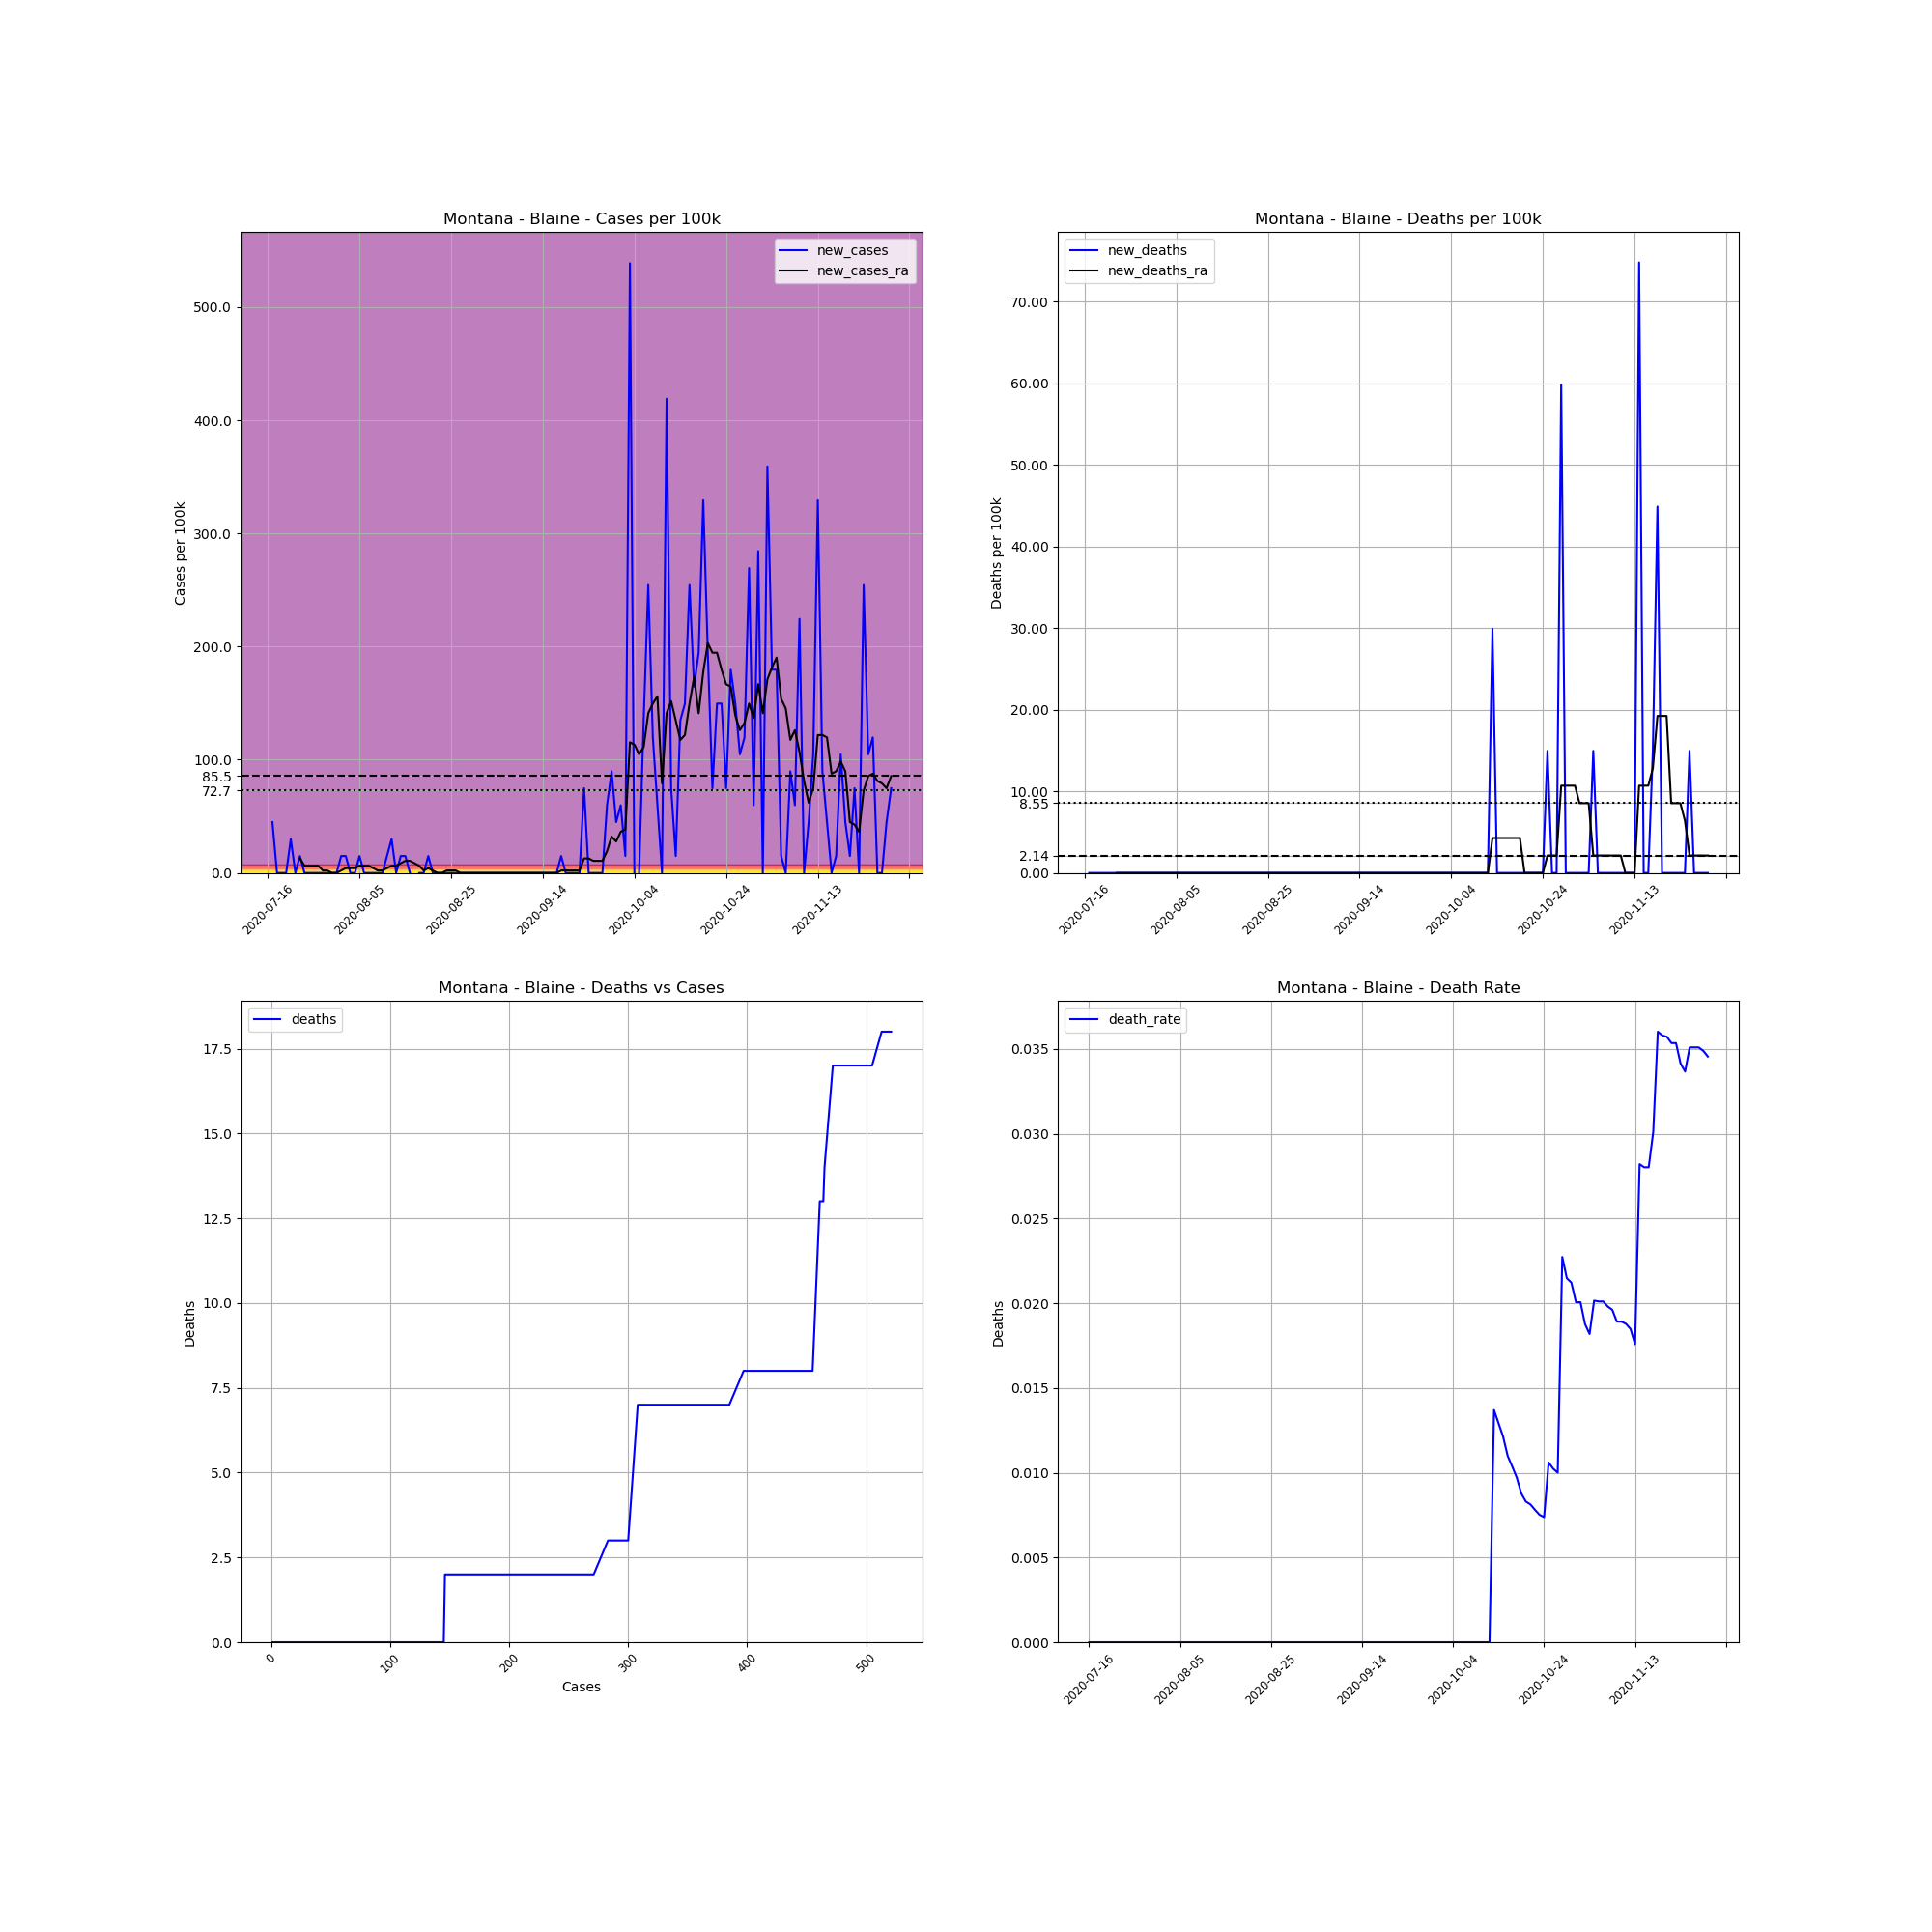

Values plotted in this chart, from the file beside it:
, date, county, state, fips, cases, deaths, COUNTY, STNAME, CTYNAME, POPESTIMATE2019, cases_per_100k, deaths_per_100k, death_rate, new_cases, new_deaths, new_cases_ra, new_deaths_ra
751252, 2020-07-16, Blaine, Montana, 30005, 1, 0.0, 5, Montana, Blaine, 6681, 14.97, 0.0, 0.0, , , , 
751253, 2020-07-17, Blaine, Montana, 30005, 4, 0.0, 5, Montana, Blaine, 6681, 59.87, 0.0, 0.0, 44.9, 0.0, , 
751254, 2020-07-18, Blaine, Montana, 30005, 4, 0.0, 5, Montana, Blaine, 6681, 59.87, 0.0, 0.0, 0.0, 0.0, , 
751255, 2020-07-19, Blaine, Montana, 30005, 4, 0.0, 5, Montana, Blaine, 6681, 59.87, 0.0, 0.0, 0.0, 0.0, , 
751256, 2020-07-20, Blaine, Montana, 30005, 4, 0.0, 5, Montana, Blaine, 6681, 59.87, 0.0, 0.0, 0.0, 0.0, , 
751257, 2020-07-21, Blaine, Montana, 30005, 6, 0.0, 5, Montana, Blaine, 6681, 89.81, 0.0, 0.0, 29.94, 0.0, , 
751258, 2020-07-22, Blaine, Montana, 30005, 6, 0.0, 5, Montana, Blaine, 6681, 89.81, 0.0, 0.0, 0.0, 0.0, , 
751259, 2020-07-23, Blaine, Montana, 30005, 7, 0.0, 5, Montana, Blaine, 6681, 104.8, 0.0, 0.0, 14.97, 0.0, 12.83, 0.0
751260, 2020-07-24, Blaine, Montana, 30005, 7, 0.0, 5, Montana, Blaine, 6681, 104.8, 0.0, 0.0, 0.0, 0.0, 6.415, 0.0
751261, 2020-07-25, Blaine, Montana, 30005, 7, 0.0, 5, Montana, Blaine, 6681, 104.8, 0.0, 0.0, 0.0, 0.0, 6.415, 0.0
751262, 2020-07-26, Blaine, Montana, 30005, 7, 0.0, 5, Montana, Blaine, 6681, 104.8, 0.0, 0.0, 0.0, 0.0, 6.415, 0.0
751263, 2020-07-27, Blaine, Montana, 30005, 7, 0.0, 5, Montana, Blaine, 6681, 104.8, 0.0, 0.0, 0.0, 0.0, 6.415, 0.0
751264, 2020-07-28, Blaine, Montana, 30005, 7, 0.0, 5, Montana, Blaine, 6681, 104.8, 0.0, 0.0, 0.0, 0.0, 2.138, 0.0
751265, 2020-07-29, Blaine, Montana, 30005, 7, 0.0, 5, Montana, Blaine, 6681, 104.8, 0.0, 0.0, 0.0, 0.0, 2.138, 0.0
751266, 2020-07-30, Blaine, Montana, 30005, 7, 0.0, 5, Montana, Blaine, 6681, 104.8, 0.0, 0.0, 0.0, 0.0, 0.0, 0.0
751267, 2020-07-31, Blaine, Montana, 30005, 7, 0.0, 5, Montana, Blaine, 6681, 104.8, 0.0, 0.0, 0.0, 0.0, 0.0, 0.0
751268, 2020-08-01, Blaine, Montana, 30005, 8, 0.0, 5, Montana, Blaine, 6681, 119.7, 0.0, 0.0, 14.97, 0.0, 2.138, 0.0
751269, 2020-08-02, Blaine, Montana, 30005, 9, 0.0, 5, Montana, Blaine, 6681, 134.7, 0.0, 0.0, 14.97, 0.0, 4.277, 0.0
751270, 2020-08-03, Blaine, Montana, 30005, 9, 0.0, 5, Montana, Blaine, 6681, 134.7, 0.0, 0.0, 0.0, 0.0, 4.277, 0.0
751271, 2020-08-04, Blaine, Montana, 30005, 9, 0.0, 5, Montana, Blaine, 6681, 134.7, 0.0, 0.0, 0.0, 0.0, 4.277, 0.0
751272, 2020-08-05, Blaine, Montana, 30005, 10, 0.0, 5, Montana, Blaine, 6681, 149.7, 0.0, 0.0, 14.97, 0.0, 6.415, 0.0
751273, 2020-08-06, Blaine, Montana, 30005, 10, 0.0, 5, Montana, Blaine, 6681, 149.7, 0.0, 0.0, 0.0, 0.0, 6.415, 0.0
751274, 2020-08-07, Blaine, Montana, 30005, 10, 0.0, 5, Montana, Blaine, 6681, 149.7, 0.0, 0.0, 0.0, 0.0, 6.415, 0.0
751275, 2020-08-08, Blaine, Montana, 30005, 10, 0.0, 5, Montana, Blaine, 6681, 149.7, 0.0, 0.0, 0.0, 0.0, 4.277, 0.0
751276, 2020-08-09, Blaine, Montana, 30005, 10, 0.0, 5, Montana, Blaine, 6681, 149.7, 0.0, 0.0, 0.0, 0.0, 2.138, 0.0
751277, 2020-08-10, Blaine, Montana, 30005, 10, 0.0, 5, Montana, Blaine, 6681, 149.7, 0.0, 0.0, 0.0, 0.0, 2.138, 0.0
751278, 2020-08-11, Blaine, Montana, 30005, 11, 0.0, 5, Montana, Blaine, 6681, 164.6, 0.0, 0.0, 14.97, 0.0, 4.277, 0.0
751279, 2020-08-12, Blaine, Montana, 30005, 13, 0.0, 5, Montana, Blaine, 6681, 194.6, 0.0, 0.0, 29.94, 0.0, 6.415, 0.0
751280, 2020-08-13, Blaine, Montana, 30005, 13, 0.0, 5, Montana, Blaine, 6681, 194.6, 0.0, 0.0, 0.0, 0.0, 6.415, 0.0
751281, 2020-08-14, Blaine, Montana, 30005, 14, 0.0, 5, Montana, Blaine, 6681, 209.5, 0.0, 0.0, 14.97, 0.0, 8.553, 0.0
751282, 2020-08-15, Blaine, Montana, 30005, 15, 0.0, 5, Montana, Blaine, 6681, 224.5, 0.0, 0.0, 14.97, 0.0, 10.69, 0.0
751283, 2020-08-16, Blaine, Montana, 30005, 15, 0.0, 5, Montana, Blaine, 6681, 224.5, 0.0, 0.0, 0.0, 0.0, 10.69, 0.0
751284, 2020-08-17, Blaine, Montana, 30005, 14, 0.0, 5, Montana, Blaine, 6681, 209.5, 0.0, 0.0, -14.97, 0.0, 8.553, 0.0
751285, 2020-08-18, Blaine, Montana, 30005, 14, 0.0, 5, Montana, Blaine, 6681, 209.5, 0.0, 0.0, 0.0, 0.0, 6.415, 0.0
751286, 2020-08-19, Blaine, Montana, 30005, 14, 0.0, 5, Montana, Blaine, 6681, 209.5, 0.0, 0.0, 0.0, 0.0, 2.138, 0.0
751287, 2020-08-20, Blaine, Montana, 30005, 15, 0.0, 5, Montana, Blaine, 6681, 224.5, 0.0, 0.0, 14.97, 0.0, 4.277, 0.0
751288, 2020-08-21, Blaine, Montana, 30005, 15, 0.0, 5, Montana, Blaine, 6681, 224.5, 0.0, 0.0, 0.0, 0.0, 2.138, 0.0
751289, 2020-08-22, Blaine, Montana, 30005, 15, 0.0, 5, Montana, Blaine, 6681, 224.5, 0.0, 0.0, 0.0, 0.0, 0.0, 0.0
751290, 2020-08-23, Blaine, Montana, 30005, 15, 0.0, 5, Montana, Blaine, 6681, 224.5, 0.0, 0.0, 0.0, 0.0, 0.0, 0.0
751291, 2020-08-24, Blaine, Montana, 30005, 15, 0.0, 5, Montana, Blaine, 6681, 224.5, 0.0, 0.0, 0.0, 0.0, 2.138, 0.0
751292, 2020-08-25, Blaine, Montana, 30005, 15, 0.0, 5, Montana, Blaine, 6681, 224.5, 0.0, 0.0, 0.0, 0.0, 2.138, 0.0
751293, 2020-08-26, Blaine, Montana, 30005, 15, 0.0, 5, Montana, Blaine, 6681, 224.5, 0.0, 0.0, 0.0, 0.0, 2.138, 0.0
751294, 2020-08-27, Blaine, Montana, 30005, 15, 0.0, 5, Montana, Blaine, 6681, 224.5, 0.0, 0.0, 0.0, 0.0, 0.0, 0.0
751295, 2020-08-28, Blaine, Montana, 30005, 15, 0.0, 5, Montana, Blaine, 6681, 224.5, 0.0, 0.0, 0.0, 0.0, 0.0, 0.0
751296, 2020-08-29, Blaine, Montana, 30005, 15, 0.0, 5, Montana, Blaine, 6681, 224.5, 0.0, 0.0, 0.0, 0.0, 0.0, 0.0
751297, 2020-08-30, Blaine, Montana, 30005, 15, 0.0, 5, Montana, Blaine, 6681, 224.5, 0.0, 0.0, 0.0, 0.0, 0.0, 0.0
751298, 2020-08-31, Blaine, Montana, 30005, 15, 0.0, 5, Montana, Blaine, 6681, 224.5, 0.0, 0.0, 0.0, 0.0, 0.0, 0.0
751299, 2020-09-01, Blaine, Montana, 30005, 15, 0.0, 5, Montana, Blaine, 6681, 224.5, 0.0, 0.0, 0.0, 0.0, 0.0, 0.0
751300, 2020-09-02, Blaine, Montana, 30005, 15, 0.0, 5, Montana, Blaine, 6681, 224.5, 0.0, 0.0, 0.0, 0.0, 0.0, 0.0
751301, 2020-09-03, Blaine, Montana, 30005, 15, 0.0, 5, Montana, Blaine, 6681, 224.5, 0.0, 0.0, 0.0, 0.0, 0.0, 0.0
751302, 2020-09-04, Blaine, Montana, 30005, 15, 0.0, 5, Montana, Blaine, 6681, 224.5, 0.0, 0.0, 0.0, 0.0, 0.0, 0.0
751303, 2020-09-05, Blaine, Montana, 30005, 15, 0.0, 5, Montana, Blaine, 6681, 224.5, 0.0, 0.0, 0.0, 0.0, 0.0, 0.0
751304, 2020-09-06, Blaine, Montana, 30005, 15, 0.0, 5, Montana, Blaine, 6681, 224.5, 0.0, 0.0, 0.0, 0.0, 0.0, 0.0
751305, 2020-09-07, Blaine, Montana, 30005, 15, 0.0, 5, Montana, Blaine, 6681, 224.5, 0.0, 0.0, 0.0, 0.0, 0.0, 0.0
751306, 2020-09-08, Blaine, Montana, 30005, 15, 0.0, 5, Montana, Blaine, 6681, 224.5, 0.0, 0.0, 0.0, 0.0, 0.0, 0.0
751307, 2020-09-09, Blaine, Montana, 30005, 15, 0.0, 5, Montana, Blaine, 6681, 224.5, 0.0, 0.0, 0.0, 0.0, 0.0, 0.0
751308, 2020-09-10, Blaine, Montana, 30005, 15, 0.0, 5, Montana, Blaine, 6681, 224.5, 0.0, 0.0, 0.0, 0.0, 0.0, 0.0
751309, 2020-09-11, Blaine, Montana, 30005, 15, 0.0, 5, Montana, Blaine, 6681, 224.5, 0.0, 0.0, 0.0, 0.0, 0.0, 0.0
751310, 2020-09-12, Blaine, Montana, 30005, 15, 0.0, 5, Montana, Blaine, 6681, 224.5, 0.0, 0.0, 0.0, 0.0, 0.0, 0.0
751311, 2020-09-13, Blaine, Montana, 30005, 15, 0.0, 5, Montana, Blaine, 6681, 224.5, 0.0, 0.0, 0.0, 0.0, 0.0, 0.0
... 77 more rows
